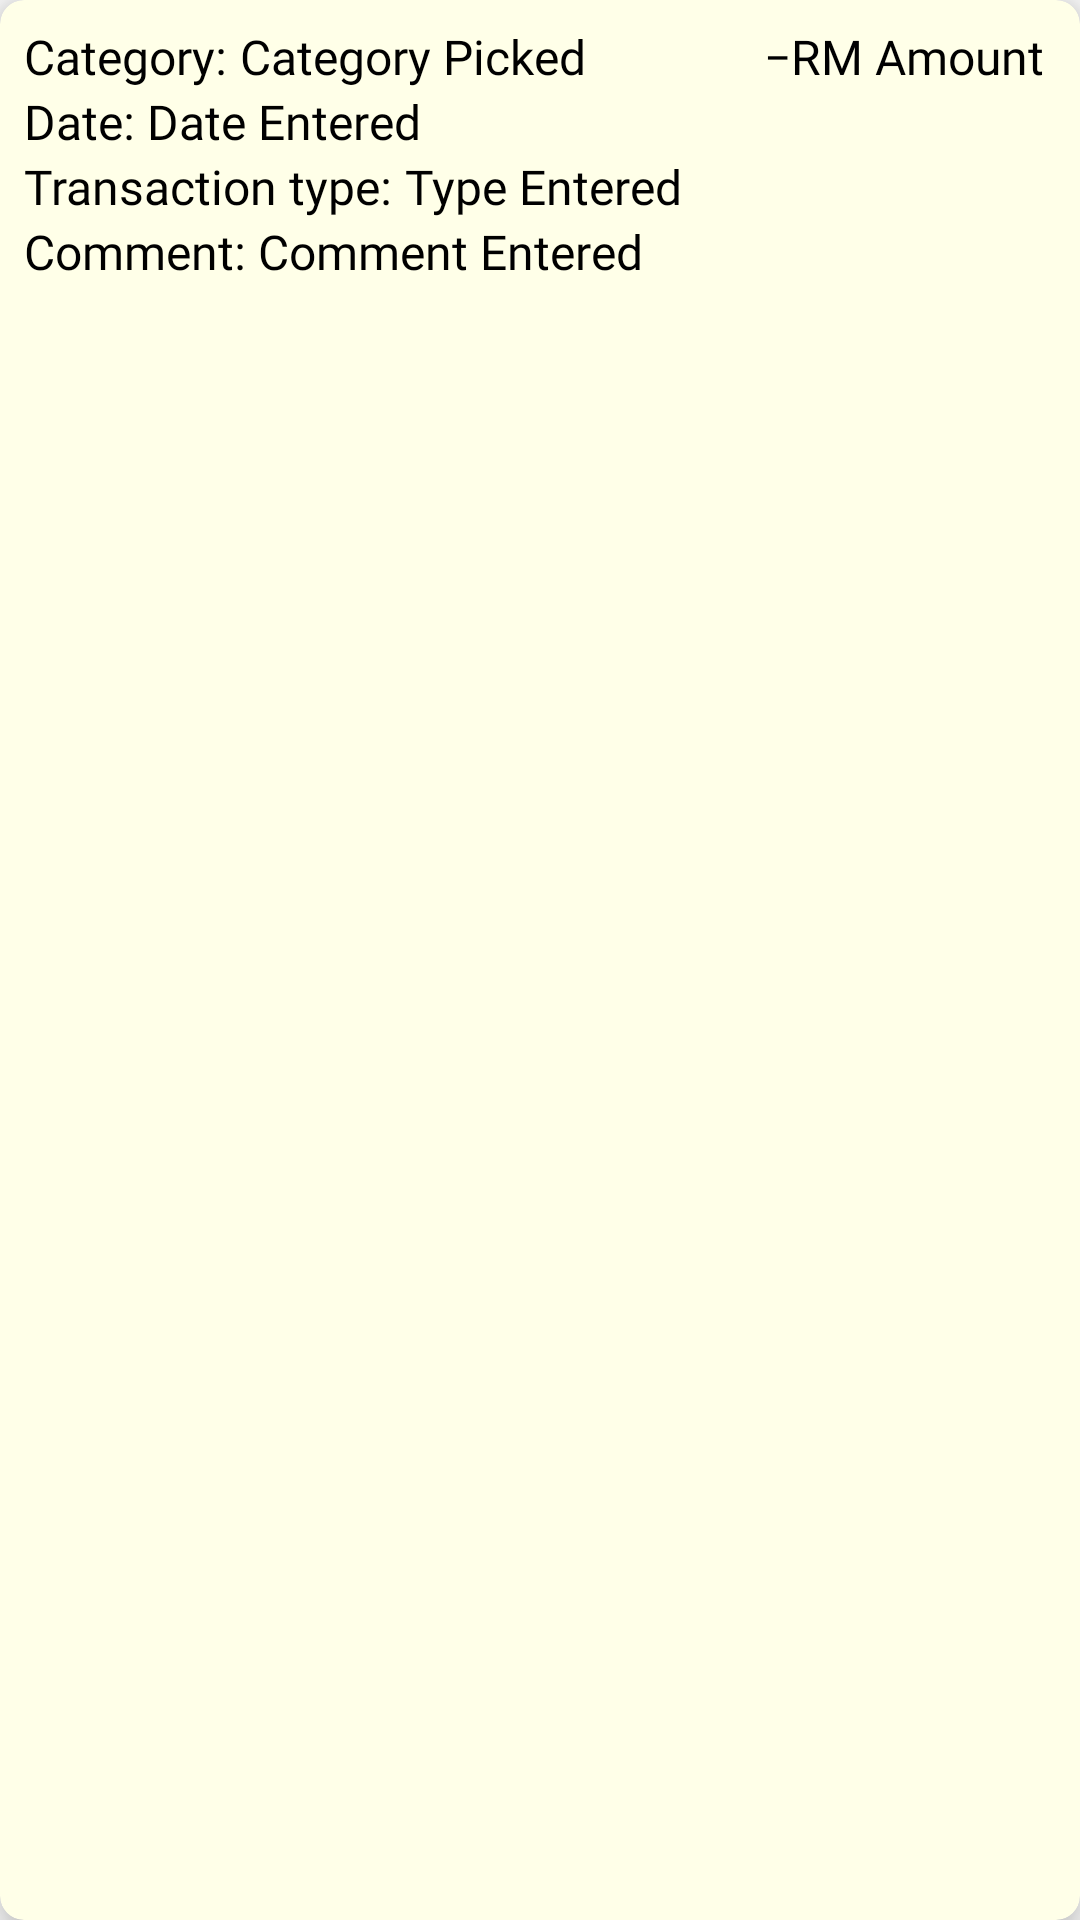

Layout XML and referenced resources for this Android screen:
<!-- AndroidManifest.xml: application theme AppTheme -->
<!-- res/layout/expend_list_item.xml -->
<?xml version="1.0" encoding="utf-8"?>
<androidx.cardview.widget.CardView xmlns:android="http://schemas.android.com/apk/res/android"
    xmlns:app="http://schemas.android.com/apk/res-auto"
    xmlns:tools="http://schemas.android.com/tools"
    android:layout_width="match_parent"
    android:layout_height="wrap_content"
    android:layout_marginTop="15dp"
    app:cardBackgroundColor="#FFFFE8"
    app:cardCornerRadius="8dp"
    app:cardElevation="8dp"
    android:id="@+id/expendCardView">


    <androidx.constraintlayout.widget.ConstraintLayout
        android:layout_width="match_parent"
        android:layout_height="match_parent"
        android:padding="8dp">


        <TextView
            android:id="@+id/txtCategory"
            android:layout_width="wrap_content"
            android:layout_height="wrap_content"
            android:fontFamily="@font/lato"
            android:text="Category: "
            android:textColor="#000000"
            android:textSize="16sp"
            app:layout_constraintStart_toStartOf="parent"
            app:layout_constraintTop_toTopOf="parent"/>

        <TextView
            android:id="@+id/category"
            android:layout_width="wrap_content"
            android:layout_height="wrap_content"
            android:fontFamily="@font/lato_bold"
            android:text="Category Picked"
            android:textColor="#000000"
            android:textSize="16sp"
            app:layout_constraintStart_toEndOf="@id/txtCategory"
            app:layout_constraintTop_toTopOf="parent"/>

        <TextView
            android:id="@+id/txtDate"
            android:layout_width="wrap_content"
            android:layout_height="wrap_content"
            android:fontFamily="@font/lato"
            android:text="Date: "
            android:textColor="#000000"
            android:textSize="16sp"
            app:layout_constraintStart_toStartOf="parent"
            app:layout_constraintTop_toBottomOf="@+id/txtCategory"/>


        <TextView
            android:id="@+id/date"
            android:layout_width="wrap_content"
            android:layout_height="wrap_content"
            android:layout_below="@+id/category"
            android:fontFamily="@font/lato_bold"
            android:text="Date Entered "
            android:textColor="#000000"
            android:textSize="16sp"
            app:layout_constraintTop_toBottomOf="@+id/category"
            app:layout_constraintStart_toEndOf="@id/txtDate"/>

        <TextView
            android:id="@+id/txtRM"
            android:layout_width="wrap_content"
            android:layout_height="wrap_content"
            android:fontFamily="@font/lato_bold"
            android:text="−RM "
            android:textAppearance="@style/TextAppearance.AppCompat.Large"
            android:textColor="#000000"
            android:textSize="16sp"
            app:layout_constraintTop_toTopOf="parent"
            app:layout_constraintEnd_toStartOf="@id/amount"/>

        <TextView
            android:id="@+id/amount"
            android:layout_width="wrap_content"
            android:layout_height="wrap_content"
            android:fontFamily="@font/lato_bold"
            android:text="Amount "
            android:textColor="#000000"
            android:textSize="16sp"
            app:layout_constraintEnd_toEndOf="parent"
            app:layout_constraintTop_toTopOf="parent"/>

        <TextView
            android:id="@+id/txtType"
            android:layout_width="wrap_content"
            android:layout_height="wrap_content"
            android:fontFamily="@font/lato"
            android:text="Transaction type: "
            android:textColor="#000000"
            android:textSize="16sp"
            app:layout_constraintStart_toStartOf="parent"
            app:layout_constraintTop_toBottomOf="@+id/txtDate"/>


        <TextView
            android:id="@+id/type"
            android:layout_width="wrap_content"
            android:layout_height="wrap_content"
            android:layout_below="@+id/category"
            android:fontFamily="@font/lato_bold"
            android:text="Type Entered "
            android:textColor="#000000"
            android:textSize="16sp"
            app:layout_constraintTop_toBottomOf="@+id/date"
            app:layout_constraintStart_toEndOf="@id/txtType"/>
        <TextView
            android:id="@+id/txtComment"
            android:layout_width="wrap_content"
            android:layout_height="wrap_content"
            android:fontFamily="@font/lato"
            android:text="Comment: "
            android:textColor="#000000"
            android:textSize="16sp"
            app:layout_constraintStart_toStartOf="parent"
            app:layout_constraintTop_toBottomOf="@+id/txtType"/>


        <TextView
            android:id="@+id/comment"
            android:layout_width="wrap_content"
            android:layout_height="wrap_content"
            android:layout_below="@+id/category"
            android:fontFamily="@font/lato_bold"
            android:text="Comment Entered "
            android:textColor="#000000"
            android:textSize="16sp"
            app:layout_constraintTop_toBottomOf="@+id/type"
            app:layout_constraintStart_toEndOf="@id/txtComment"/>


    </androidx.constraintlayout.widget.ConstraintLayout>


</androidx.cardview.widget.CardView>
<!-- resources referenced by this layout -->
<resources>
  <style name="AppTheme" parent="Theme.AppCompat.Light.NoActionBar">
          
          <item name="colorPrimary">@color/colorPrimary</item>
          <item name="colorPrimaryDark">@color/colorPrimaryDark</item>
          <item name="colorAccent">@color/colorAccent</item>
          <item name="android:statusBarColor">@android:color/background_dark</item>
      </style>
  <color name="colorPrimary">#E8E8E7</color>
  <color name="colorPrimaryDark">#000000</color>
  <color name="colorAccent">#03DAC5</color>
</resources>
